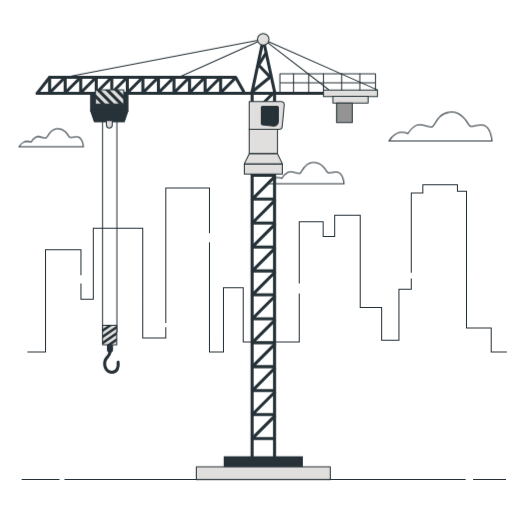
t = 0.00 s
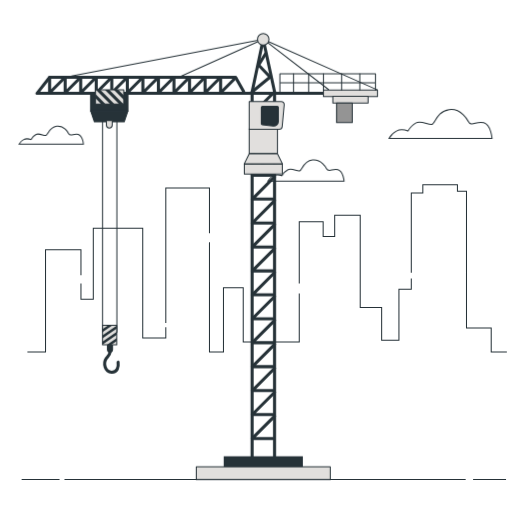
t = 0.38 s
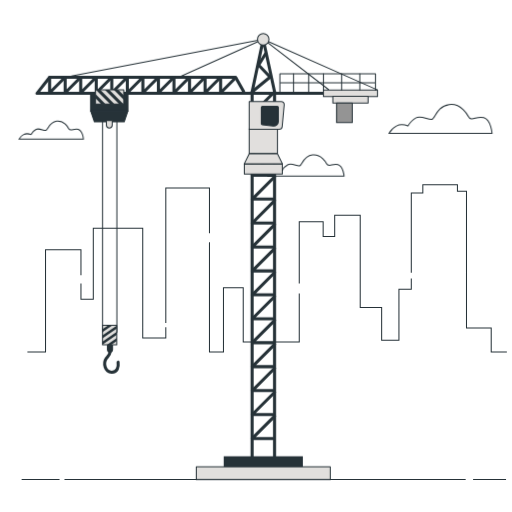
t = 1.13 s
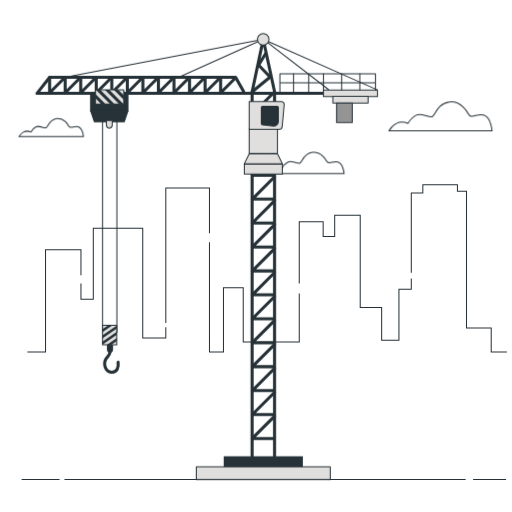
t = 1.50 s
t = 1.88 s: frame unchanged from t = 1.13 s, image omitted
t = 2.63 s: frame unchanged from t = 0.38 s, image omitted

The animated SVG that drew these frames (rendered in a browser with its animation timeline set to each time). Animation: 1 CSS @keyframes rule; one cycle of 3.00 s, repeats indefinitely.

<svg class="animated" id="freepik_stories-construction-crane" xmlns="http://www.w3.org/2000/svg" viewBox="0 0 500 500" version="1.1" xmlns:xlink="http://www.w3.org/1999/xlink" xmlns:svgjs="http://svgjs.com/svgjs"><style>svg#freepik_stories-construction-crane:not(.animated) .animable {opacity: 0;}svg#freepik_stories-construction-crane.animated #freepik--Clouds--inject-54 {animation: 3s Infinite  linear floating;animation-delay: 0s;}            @keyframes floating {                0% {                    opacity: 1;                    transform: translateY(0px);                }                50% {                    transform: translateY(-10px);                }                100% {                    opacity: 1;                    transform: translateY(0px);                }            }        </style><g id="freepik--Floor--inject-54" class="animable" style="transform-origin: 257.655px 468.34px;"><g id="elq4q31wlaymo" class="animable" style="transform-origin: 257.655px 468.34px;"><line x1="462" y1="468.34" x2="494.18" y2="468.34" style="fill: none; stroke: rgb(38, 50, 56); stroke-miterlimit: 10; transform-origin: 478.09px 468.34px;" id="el1k9q9kiy5jw" class="animable"></line><line x1="62.97" y1="468.34" x2="454.76" y2="468.34" style="fill: none; stroke: rgb(38, 50, 56); stroke-miterlimit: 10; transform-origin: 258.865px 468.34px;" id="eldbz3kscusq7" class="animable"></line><line x1="21.13" y1="468.34" x2="58.14" y2="468.34" style="fill: none; stroke: rgb(38, 50, 56); stroke-miterlimit: 10; transform-origin: 39.635px 468.34px;" id="ely4a4qsy9pmm" class="animable"></line></g></g><g id="freepik--City--inject-54" class="animable" style="transform-origin: 260.87px 261.99px;"><g id="elrqnj8qfdvv" class="animable" style="transform-origin: 260.87px 261.99px;"><polyline points="401.66 266.42 401.66 188.38 412.92 188.38 412.92 180.33 446.71 180.33 446.71 186.77 455.56 186.77 455.56 320.32 479.7 320.32 479.7 343.65 494.98 343.65" style="fill: none; stroke: rgb(38, 50, 56); stroke-miterlimit: 10; transform-origin: 448.32px 261.99px;" id="elazlydasywci" class="animable"></polyline><polyline points="292.25 276.87 292.25 216.54 315.58 216.54 315.58 231.02 326.84 231.02 326.84 210.1 351.78 210.1 351.78 300.2 372.7 300.2 372.7 332.38 389.59 332.38 389.59 282.51 401.66 282.51 401.66 272.05" style="fill: none; stroke: rgb(38, 50, 56); stroke-miterlimit: 10; transform-origin: 346.955px 271.24px;" id="elkwufa2tq0c7" class="animable"></polyline><polyline points="204.56 236.65 204.56 343.65 218.23 343.65 218.23 280.9 237.54 280.9 237.54 333.99 292.25 333.99 292.25 286.53" style="fill: none; stroke: rgb(38, 50, 56); stroke-miterlimit: 10; transform-origin: 248.405px 290.15px;" id="elersbo1xjpoh" class="animable"></polyline><polyline points="161.92 315.49 161.92 183.55 204.56 183.55 204.56 227.8" style="fill: none; stroke: rgb(38, 50, 56); stroke-miterlimit: 10; transform-origin: 183.24px 249.52px;" id="elavr166dwg05" class="animable"></polyline><polyline points="79.06 276.87 79.06 292.16 91.12 292.16 91.12 222.97 139.39 222.97 139.39 329.97 161.92 329.97 161.92 319.51" style="fill: none; stroke: rgb(38, 50, 56); stroke-miterlimit: 10; transform-origin: 120.49px 276.47px;" id="elben855xq2r5" class="animable"></polyline><polyline points="26.76 343.65 44.46 343.65 44.46 243.89 79.06 243.89 79.06 268.83" style="fill: none; stroke: rgb(38, 50, 56); stroke-miterlimit: 10; transform-origin: 52.91px 293.77px;" id="elo82n9swltn" class="animable"></polyline></g></g><g id="freepik--Clouds--inject-54" class="animable animator-active" style="transform-origin: 249.61px 144.46px;"><g id="elem0ztw8650u" class="animable" style="transform-origin: 249.61px 144.46px;"><path d="M457.17,120.8s-6.44-12.87-18.5-11.26c-12.07,1.61-13.68,13.68-16.89,14.48s-10.46-4.02-15.29-1.61c-4.83,2.41-8.04,8.04-8.04,8.04,0,0-6.44-2.41-11.26,0s-7.24,7.24-7.24,7.24h100.56s-.8-12.87-8.04-15.29c-7.24-2.41-12.07,4.83-15.29-1.61Z" style="fill: none; stroke: rgb(38, 50, 56); stroke-miterlimit: 10; transform-origin: 430.23px 123.545px;" id="elm4b8uyymm8s" class="animable"></path><path d="M318.77,167.04s-4.76-9.51-13.68-8.33c-8.92,1.19-10.11,10.11-12.49,10.7-2.38,.59-7.73-2.97-11.3-1.19-3.57,1.78-5.95,5.95-5.95,5.95,0,0-4.76-1.78-8.33,0-3.57,1.78-5.35,5.35-5.35,5.35h74.34s-.59-9.52-5.95-11.3c-5.35-1.78-8.92,3.57-11.3-1.19Z" style="fill: none; stroke: rgb(38, 50, 56); stroke-miterlimit: 10; transform-origin: 298.84px 169.064px;" id="el3y99r2r3b3r" class="animable"></path><path d="M66.92,132.78s-4.02-8.03-11.55-7.03c-7.53,1-8.54,8.54-10.55,9.04-2.01,.5-6.53-2.51-9.54-1-3.01,1.51-5.02,5.02-5.02,5.02,0,0-4.02-1.51-7.03,0-3.01,1.51-4.52,4.52-4.52,4.52h62.77s-.5-8.03-5.02-9.54c-4.52-1.51-7.53,3.01-9.54-1Z" style="fill: none; stroke: rgb(38, 50, 56); stroke-miterlimit: 10; transform-origin: 50.095px 134.497px;" id="eloht7fqkb0e" class="animable"></path></g></g><g id="freepik--Crane--inject-54" class="animable" style="transform-origin: 202.305px 250.52px;"><g id="el1uckc0cu13h" class="animable" style="transform-origin: 202.305px 250.52px;"><polyline points="320.8 87.41 256.99 38.31 368.58 87.81" style="fill: none; stroke: rgb(38, 50, 56); stroke-linecap: round; stroke-linejoin: round; transform-origin: 312.785px 63.06px;" id="elllxz6s4eka" class="animable"></polyline><g id="el73w76epzuqa" class="animable" style="transform-origin: 107.105px 218.985px;"><line x1="100.1" y1="324.35" x2="100.1" y2="113.62" style="fill: none; stroke: rgb(38, 50, 56); stroke-linecap: round; stroke-linejoin: round; transform-origin: 100.1px 218.985px;" id="elle9y6aed5r" class="animable"></line><line x1="114.11" y1="324.35" x2="114.11" y2="113.62" style="fill: none; stroke: rgb(38, 50, 56); stroke-linecap: round; stroke-linejoin: round; transform-origin: 114.11px 218.985px;" id="elvyt182qkxc" class="animable"></line></g><rect x="88.48" y="90.36" width="36.42" height="17.99" style="fill: rgb(38, 50, 56); stroke: rgb(38, 50, 56); stroke-linecap: round; stroke-linejoin: round; transform-origin: 106.69px 99.355px;" id="elvun702p3syd" class="animable"></rect><polygon points="121.26 118.88 92.12 118.88 88.48 108.35 124.9 108.35 121.26 118.88" style="fill: rgb(38, 50, 56); stroke: rgb(38, 50, 56); stroke-linecap: round; stroke-linejoin: round; transform-origin: 106.69px 113.615px;" id="elc6kvr4awp1f" class="animable"></polygon><polyline points="69.76 74.3 256.99 38.31 177.15 74.3" style="fill: none; stroke: rgb(38, 50, 56); stroke-linecap: round; stroke-linejoin: round; transform-origin: 163.375px 56.305px;" id="elcitukpx9ml" class="animable"></polyline><g id="elk5omnjfat3r" class="animable" style="transform-origin: 257.11px 243.76px;"><polyline points="246.15 89.62 263.72 75.24 252.48 63.43 259.51 52.05" style="fill: none; stroke: rgb(38, 50, 56); stroke-linecap: round; stroke-linejoin: round; stroke-width: 3px; transform-origin: 254.935px 70.835px;" id="elo8u65bf2ez9" class="animable"></polyline><polygon points="268.07 449.21 246.15 449.21 246.15 89.62 256.99 38.31 268.07 89.62 268.07 449.21" style="fill: none; stroke: rgb(38, 50, 56); stroke-linecap: round; stroke-linejoin: round; stroke-width: 3px; transform-origin: 257.11px 243.76px;" id="elwy0yem9x9ya" class="animable"></polygon><polyline points="268.07 149.26 246.3 171.03 266.51 171.03" style="fill: none; stroke: rgb(38, 50, 56); stroke-linecap: round; stroke-linejoin: round; stroke-width: 3px; transform-origin: 257.185px 160.145px;" id="ell02yjvgdbkd" class="animable"></polyline><polyline points="268.07 129.38 246.3 151.15 266.51 151.15" style="fill: none; stroke: rgb(38, 50, 56); stroke-linecap: round; stroke-linejoin: round; stroke-width: 3px; transform-origin: 257.185px 140.265px;" id="eln9w04xgkslq" class="animable"></polyline><polyline points="268.07 109.5 246.3 131.26 266.51 131.26" style="fill: none; stroke: rgb(38, 50, 56); stroke-linecap: round; stroke-linejoin: round; stroke-width: 3px; transform-origin: 257.185px 120.38px;" id="elj0pzmcq724a" class="animable"></polyline><polyline points="268.07 89.62 246.3 111.38 266.51 111.38" style="fill: none; stroke: rgb(38, 50, 56); stroke-linecap: round; stroke-linejoin: round; stroke-width: 3px; transform-origin: 257.185px 100.5px;" id="el07y990u12z9h" class="animable"></polyline><polyline points="268.07 172.64 246.3 194.4 266.51 194.4" style="fill: none; stroke: rgb(38, 50, 56); stroke-linecap: round; stroke-linejoin: round; stroke-width: 3px; transform-origin: 257.185px 183.52px;" id="el9lf8v8g1v1j" class="animable"></polyline><polyline points="268.07 196.02 246.3 217.78 266.51 217.78" style="fill: none; stroke: rgb(38, 50, 56); stroke-linecap: round; stroke-linejoin: round; stroke-width: 3px; transform-origin: 257.185px 206.9px;" id="elf3pkld1v63m" class="animable"></polyline><polyline points="268.07 219.4 246.3 241.16 266.51 241.16" style="fill: none; stroke: rgb(38, 50, 56); stroke-linecap: round; stroke-linejoin: round; stroke-width: 3px; transform-origin: 257.185px 230.28px;" id="elfztoz1tmoy" class="animable"></polyline><polyline points="268.07 242.78 246.3 264.54 266.51 264.54" style="fill: none; stroke: rgb(38, 50, 56); stroke-linecap: round; stroke-linejoin: round; stroke-width: 3px; transform-origin: 257.185px 253.66px;" id="el3rqf07t16go" class="animable"></polyline><polyline points="268.07 266.16 246.3 287.92 266.51 287.92" style="fill: none; stroke: rgb(38, 50, 56); stroke-linecap: round; stroke-linejoin: round; stroke-width: 3px; transform-origin: 257.185px 277.04px;" id="elcoqjnx864uv" class="animable"></polyline><polyline points="268.07 289.54 246.3 311.3 266.51 311.3" style="fill: none; stroke: rgb(38, 50, 56); stroke-linecap: round; stroke-linejoin: round; stroke-width: 3px; transform-origin: 257.185px 300.42px;" id="elrrydkei0x5h" class="animable"></polyline><polyline points="268.07 312.91 246.3 334.68 266.51 334.68" style="fill: none; stroke: rgb(38, 50, 56); stroke-linecap: round; stroke-linejoin: round; stroke-width: 3px; transform-origin: 257.185px 323.795px;" id="elw7y8fg0xfuf" class="animable"></polyline><polyline points="268.07 336.29 246.3 358.06 266.51 358.06" style="fill: none; stroke: rgb(38, 50, 56); stroke-linecap: round; stroke-linejoin: round; stroke-width: 3px; transform-origin: 257.185px 347.175px;" id="elbcs07k19faw" class="animable"></polyline><polyline points="268.07 359.67 246.3 381.43 266.51 381.43" style="fill: none; stroke: rgb(38, 50, 56); stroke-linecap: round; stroke-linejoin: round; stroke-width: 3px; transform-origin: 257.185px 370.55px;" id="el5xfrwvuc3vf" class="animable"></polyline><polyline points="268.07 383.05 246.3 404.81 266.51 404.81" style="fill: none; stroke: rgb(38, 50, 56); stroke-linecap: round; stroke-linejoin: round; stroke-width: 3px; transform-origin: 257.185px 393.93px;" id="elcypmu42ir6m" class="animable"></polyline><polyline points="268.07 406.43 246.3 428.19 266.51 428.19" style="fill: none; stroke: rgb(38, 50, 56); stroke-linecap: round; stroke-linejoin: round; stroke-width: 3px; transform-origin: 257.185px 417.31px;" id="eljhrpldw657" class="animable"></polyline></g><rect x="218.42" y="445.56" width="77.31" height="12.15" style="fill: rgb(38, 50, 56); transform-origin: 257.075px 451.635px;" id="eleoz7rry1jh" class="animable"></rect><rect x="191.66" y="455.91" width="130.83" height="12.44" style="fill: rgb(225, 223, 221); stroke: rgb(38, 50, 56); stroke-linecap: round; stroke-linejoin: round; transform-origin: 257.075px 462.13px;" id="elvkfbqx4tes" class="animable"></rect><rect x="243.3" y="125.82" width="27.61" height="24.06" style="fill: rgb(225, 223, 221); stroke: rgb(38, 50, 56); stroke-linecap: round; stroke-linejoin: round; transform-origin: 257.105px 137.85px;" id="els5uctagt6a" class="animable"></rect><g id="elr5j1v48tjy" class="animable" style="transform-origin: 257.11px 160.045px;"><rect x="238.56" y="160.04" width="37.1" height="9.84" style="fill: rgb(225, 223, 221); stroke: rgb(38, 50, 56); stroke-linecap: round; stroke-linejoin: round; transform-origin: 257.11px 164.96px;" id="el7xh4iy85mhc" class="animable"></rect><polygon points="275.79 160.05 238.43 160.05 243.3 150.21 270.91 150.21 275.79 160.05" style="fill: rgb(225, 223, 221); stroke: rgb(38, 50, 56); stroke-linecap: round; stroke-linejoin: round; transform-origin: 257.11px 155.13px;" id="el2efcb9u4o6o" class="animable"></polygon></g><path d="M272.58,126.22h-29.28v-27.12h31.24c1.74,0,3.11,1.5,2.95,3.23l-1.96,21.21c-.14,1.52-1.42,2.69-2.95,2.69Z" style="fill: rgb(225, 223, 221); stroke: rgb(38, 50, 56); stroke-linecap: round; stroke-linejoin: round; transform-origin: 260.401px 112.665px;" id="elwtjwnqufxb9" class="animable"></path><path d="M255.13,104.95v15.75c0,.61,.46,1.13,1.07,1.2l10.42,1.13c2.77,.3,5.18-1.87,5.18-4.65v-13.42c0-.66-.54-1.2-1.2-1.2h-14.27c-.66,0-1.2,.54-1.2,1.2Z" style="fill: rgb(38, 50, 56); stroke: rgb(38, 50, 56); stroke-linecap: round; stroke-linejoin: round; transform-origin: 263.465px 113.409px;" id="elq347sa9eibe" class="animable"></path><polyline points="330.09 91.16 36.03 91.16 48.4 75.42 230.01 75.42 237.88 89.48" style="fill: none; stroke: rgb(38, 50, 56); stroke-linecap: round; stroke-linejoin: round; stroke-width: 3px; transform-origin: 183.06px 83.29px;" id="elucl2d9f763" class="animable"></polyline><g id="elp6csm9ev2bs" class="animable" style="transform-origin: 139.205px 83.01px;"><polyline points="48.4 75.42 48.4 90.6 63.02 75.98" style="fill: none; stroke: rgb(38, 50, 56); stroke-linecap: round; stroke-linejoin: round; stroke-width: 3px; transform-origin: 55.71px 83.01px;" id="elw59rbdsboy" class="animable"></polyline><polyline points="63.58 75.42 63.58 90.6 78.2 75.98" style="fill: none; stroke: rgb(38, 50, 56); stroke-linecap: round; stroke-linejoin: round; stroke-width: 3px; transform-origin: 70.89px 83.01px;" id="elngbok7wjoao" class="animable"></polyline><polyline points="78.76 75.42 78.76 90.6 93.38 75.98" style="fill: none; stroke: rgb(38, 50, 56); stroke-linecap: round; stroke-linejoin: round; stroke-width: 3px; transform-origin: 86.07px 83.01px;" id="elwd1ki7joteo" class="animable"></polyline><polyline points="93.94 75.42 93.94 90.6 108.56 75.98" style="fill: none; stroke: rgb(38, 50, 56); stroke-linecap: round; stroke-linejoin: round; stroke-width: 3px; transform-origin: 101.25px 83.01px;" id="eluffojqupz4" class="animable"></polyline><polyline points="109.12 75.42 109.12 90.6 123.74 75.98" style="fill: none; stroke: rgb(38, 50, 56); stroke-linecap: round; stroke-linejoin: round; stroke-width: 3px; transform-origin: 116.43px 83.01px;" id="elupk2035jkr" class="animable"></polyline><polyline points="124.3 75.42 124.3 90.6 138.92 75.98" style="fill: none; stroke: rgb(38, 50, 56); stroke-linecap: round; stroke-linejoin: round; stroke-width: 3px; transform-origin: 131.61px 83.01px;" id="elm7a3979eqkm" class="animable"></polyline><polyline points="139.48 75.42 139.48 90.6 154.1 75.98" style="fill: none; stroke: rgb(38, 50, 56); stroke-linecap: round; stroke-linejoin: round; stroke-width: 3px; transform-origin: 146.79px 83.01px;" id="el6m4ukim8kgu" class="animable"></polyline><polyline points="154.66 75.42 154.66 90.6 169.28 75.98" style="fill: none; stroke: rgb(38, 50, 56); stroke-linecap: round; stroke-linejoin: round; stroke-width: 3px; transform-origin: 161.97px 83.01px;" id="elsa69l9nycj7" class="animable"></polyline><polyline points="169.84 75.42 169.84 90.6 184.46 75.98" style="fill: none; stroke: rgb(38, 50, 56); stroke-linecap: round; stroke-linejoin: round; stroke-width: 3px; transform-origin: 177.15px 83.01px;" id="elktzerez9y4j" class="animable"></polyline><polyline points="185.03 75.42 185.03 90.6 199.64 75.98" style="fill: none; stroke: rgb(38, 50, 56); stroke-linecap: round; stroke-linejoin: round; stroke-width: 3px; transform-origin: 192.335px 83.01px;" id="el5akr2cj8xjq" class="animable"></polyline><polyline points="200.21 75.42 200.21 90.6 214.82 75.98" style="fill: none; stroke: rgb(38, 50, 56); stroke-linecap: round; stroke-linejoin: round; stroke-width: 3px; transform-origin: 207.515px 83.01px;" id="el9e30z6f3d4h" class="animable"></polyline><polyline points="215.39 75.42 215.39 90.6 230.01 75.98" style="fill: none; stroke: rgb(38, 50, 56); stroke-linecap: round; stroke-linejoin: round; stroke-width: 3px; transform-origin: 222.7px 83.01px;" id="elicpsyupb1gd" class="animable"></polyline></g><circle cx="256.99" cy="38.31" r="5.62" style="fill: rgb(225, 223, 221); stroke: rgb(38, 50, 56); stroke-linecap: round; stroke-linejoin: round; transform-origin: 256.99px 38.31px;" id="el04tdsgj7g94w" class="animable"></circle><rect x="315.83" y="87.81" width="52.75" height="6.4" style="fill: rgb(225, 223, 221); stroke: rgb(38, 50, 56); stroke-linecap: round; stroke-linejoin: round; transform-origin: 342.205px 91.01px;" id="elpfl2s2vvjb" class="animable"></rect><rect x="325.01" y="94.1" width="34.4" height="6.4" style="fill: rgb(225, 223, 221); stroke: rgb(38, 50, 56); stroke-linecap: round; stroke-linejoin: round; transform-origin: 342.21px 97.3px;" id="elfpxs7x7u3xe" class="animable"></rect><rect x="328.66" y="100.51" width="15.29" height="19.2" style="fill: rgb(148, 148, 148); stroke: rgb(38, 50, 56); stroke-linecap: round; stroke-linejoin: round; transform-origin: 336.305px 110.11px;" id="elecvqhklqncm" class="animable"></rect><polyline points="273.3 89.48 273.3 72.05 366.63 72.05 366.63 87.81" style="fill: none; stroke: rgb(38, 50, 56); stroke-linecap: round; stroke-linejoin: round; transform-origin: 319.965px 80.765px;" id="elvbtl4xwqn7" class="animable"></polyline><line x1="315.83" y1="87.81" x2="315.83" y2="72" style="fill: none; stroke: rgb(38, 50, 56); stroke-linecap: round; stroke-linejoin: round; transform-origin: 315.83px 79.905px;" id="eldiljuec042j" class="animable"></line><line x1="301.4" y1="90.5" x2="301.4" y2="72" style="fill: none; stroke: rgb(38, 50, 56); stroke-linecap: round; stroke-linejoin: round; transform-origin: 301.4px 81.25px;" id="elext9i3hqvz7" class="animable"></line><line x1="286.61" y1="90.5" x2="286.61" y2="72" style="fill: none; stroke: rgb(38, 50, 56); stroke-linecap: round; stroke-linejoin: round; transform-origin: 286.61px 81.25px;" id="el3t7brmzpim5" class="animable"></line><line x1="333.59" y1="87.81" x2="333.59" y2="72" style="fill: none; stroke: rgb(38, 50, 56); stroke-linecap: round; stroke-linejoin: round; transform-origin: 333.59px 79.905px;" id="elaa1yrh6ny8v" class="animable"></line><line x1="351.35" y1="87.81" x2="351.35" y2="72" style="fill: none; stroke: rgb(38, 50, 56); stroke-linecap: round; stroke-linejoin: round; transform-origin: 351.35px 79.905px;" id="elv7y6m9dts1q" class="animable"></line><line x1="273.81" y1="80.88" x2="365.92" y2="80.88" style="fill: none; stroke: rgb(38, 50, 56); stroke-linecap: round; stroke-linejoin: round; transform-origin: 319.865px 80.88px;" id="elhkulmyiwkh" class="animable"></line><g id="elox46cr0qe3" class="animable" style="transform-origin: 107.03px 94.57px;"><rect x="93.22" y="87.64" width="27.61" height="13.86" style="fill: rgb(225, 223, 221); stroke: rgb(38, 50, 56); stroke-linecap: round; stroke-linejoin: round; transform-origin: 107.025px 94.57px;" id="elqfqk9xib27" class="animable"></rect><g id="elsa5yfmx75ak" class="animable" style="transform-origin: 107.03px 94.565px;"><polygon points="97.86 87.64 93.61 87.64 107.47 101.49 111.71 101.49 97.86 87.64" style="fill: rgb(38, 50, 56); transform-origin: 102.66px 94.565px;" id="el3rqzr3m66ge" class="animable"></polygon><polygon points="98.69 101.49 102.94 101.49 93.22 91.78 93.22 96.02 98.69 101.49" style="fill: rgb(38, 50, 56); transform-origin: 98.08px 96.635px;" id="el6p3rysc10q" class="animable"></polygon><polygon points="106.63 87.64 102.39 87.64 116.25 101.49 120.49 101.49 106.63 87.64" style="fill: rgb(38, 50, 56); transform-origin: 111.44px 94.565px;" id="el7g288gez2lx" class="animable"></polygon><polygon points="115.41 87.64 111.17 87.64 120.84 97.31 120.84 93.06 115.41 87.64" style="fill: rgb(38, 50, 56); transform-origin: 116.005px 92.475px;" id="eltqa8f624pkr" class="animable"></polygon></g></g><g id="el2fndpnfbid3" class="animable" style="transform-origin: 107.75px 340.551px;"><g id="elf4owq2kehx" class="animable" style="transform-origin: 108.786px 348.046px;"><path d="M107.35,341.22v2.81c0,2.15-2.54,4.36-3.67,6.01-3.19,4.66-1.29,13.3,5.28,13.42,5.61,.1,6.95-5.25,6.29-9.78" style="fill: none; stroke: rgb(38, 50, 56); stroke-linecap: round; stroke-linejoin: round; stroke-width: 3px; transform-origin: 108.786px 352.341px;" id="elfprclq40r1t" class="animable"></path><path d="M107.35,332.63v8.6" style="fill: none; stroke: rgb(38, 50, 56); stroke-linecap: round; stroke-linejoin: round; stroke-width: 6px; transform-origin: 107.35px 336.93px;" id="elxzs4ttgxqbj" class="animable"></path></g><g id="elr423em3f72l" class="animable" style="transform-origin: 107.028px 327.18px;"><g id="el3jwy0b4sklp"><rect x="97.49" y="320.25" width="19.07" height="13.86" style="fill: rgb(225, 223, 221); stroke: rgb(38, 50, 56); stroke-linecap: round; stroke-linejoin: round; transform-origin: 107.025px 327.18px; transform: rotate(90deg);" class="animable"></rect></g><g id="elo5l6lafg0bh" class="animable" style="transform-origin: 107.03px 327.18px;"><polygon points="113.96 320.84 113.96 317.91 100.1 327.48 100.1 330.41 113.96 320.84" style="fill: rgb(38, 50, 56); transform-origin: 107.03px 324.16px;" id="el0y5jv51mindm" class="animable"></polygon><polygon points="100.1 321.42 100.1 324.35 109.81 317.64 105.57 317.64 100.1 321.42" style="fill: rgb(38, 50, 56); transform-origin: 104.955px 320.995px;" id="elpe9d7xj53ii" class="animable"></polygon><polygon points="113.96 326.91 113.96 323.98 100.1 333.55 100.1 336.48 113.96 326.91" style="fill: rgb(38, 50, 56); transform-origin: 107.03px 330.23px;" id="elhmnyo5gp12" class="animable"></polygon><polygon points="113.96 332.97 113.96 330.04 104.29 336.72 108.53 336.72 113.96 332.97" style="fill: rgb(38, 50, 56); transform-origin: 109.125px 333.38px;" id="elc3krf3xmoz" class="animable"></polygon></g></g></g><path d="M106.69,125.03h0c-1.58,0-2.85-1.28-2.85-2.85v-4.61h5.7v4.61c0,1.58-1.28,2.85-2.85,2.85Z" style="fill: rgb(225, 223, 221); stroke: rgb(38, 50, 56); stroke-linecap: round; stroke-linejoin: round; transform-origin: 106.69px 121.3px;" id="elq2w9xbz7cz" class="animable"></path></g></g><defs>     <filter id="active" height="200%">         <feMorphology in="SourceAlpha" result="DILATED" operator="dilate" radius="2"></feMorphology>                <feFlood flood-color="#32DFEC" flood-opacity="1" result="PINK"></feFlood>        <feComposite in="PINK" in2="DILATED" operator="in" result="OUTLINE"></feComposite>        <feMerge>            <feMergeNode in="OUTLINE"></feMergeNode>            <feMergeNode in="SourceGraphic"></feMergeNode>        </feMerge>    </filter>    <filter id="hover" height="200%">        <feMorphology in="SourceAlpha" result="DILATED" operator="dilate" radius="2"></feMorphology>                <feFlood flood-color="#ff0000" flood-opacity="0.5" result="PINK"></feFlood>        <feComposite in="PINK" in2="DILATED" operator="in" result="OUTLINE"></feComposite>        <feMerge>            <feMergeNode in="OUTLINE"></feMergeNode>            <feMergeNode in="SourceGraphic"></feMergeNode>        </feMerge>            <feColorMatrix type="matrix" values="0   0   0   0   0                0   1   0   0   0                0   0   0   0   0                0   0   0   1   0 "></feColorMatrix>    </filter></defs></svg>